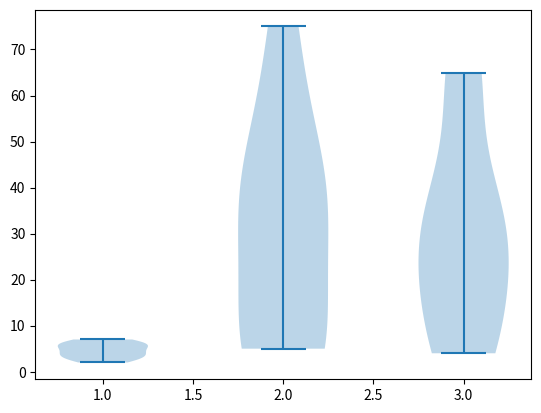

Write the Python code that produced this figure.
#violin plot
#box plot
from matplotlib import pyplot as plt
one=[2,3,4,5,6,6,7,3,4,6]
two=[34,5,6,44,56,34,75,34,5,6]
three=[4,34,22,24,64,65,34,34,6,9]
data=list([one,two,three])
plt.violinplot(data)
print(plt.show())